The GitHub repository KinshukP/marine-debris-classifier contains a labelled image folder "SOUVIK" with 2 categories: no plastic, plastic. Examples follow, each with its label.

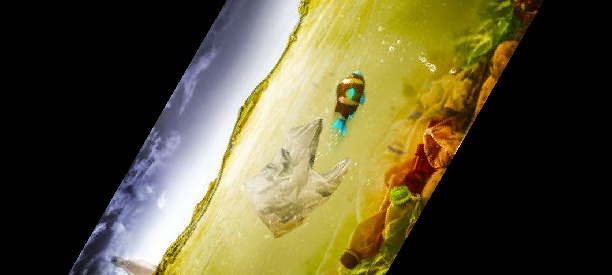
Label: plastic

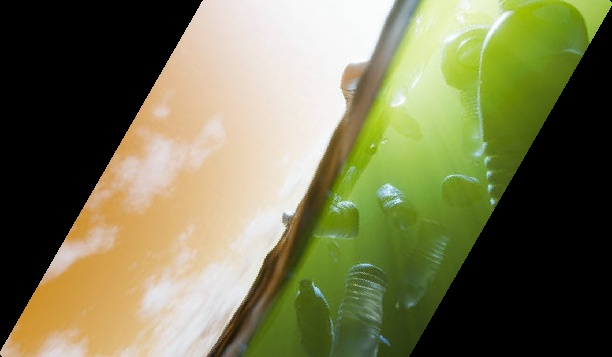
Label: plastic

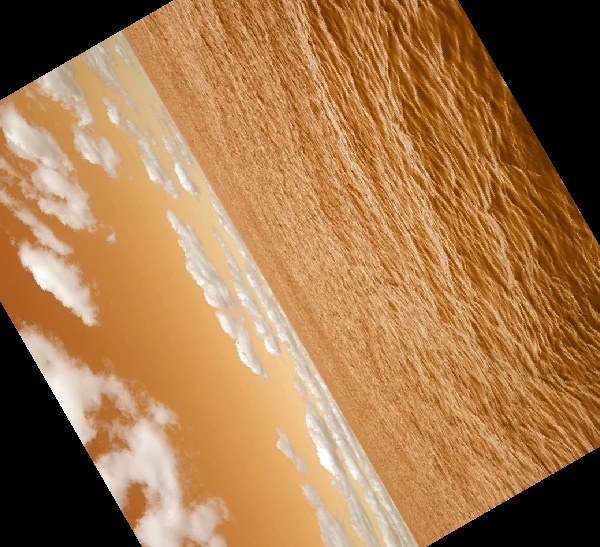
Label: no plastic

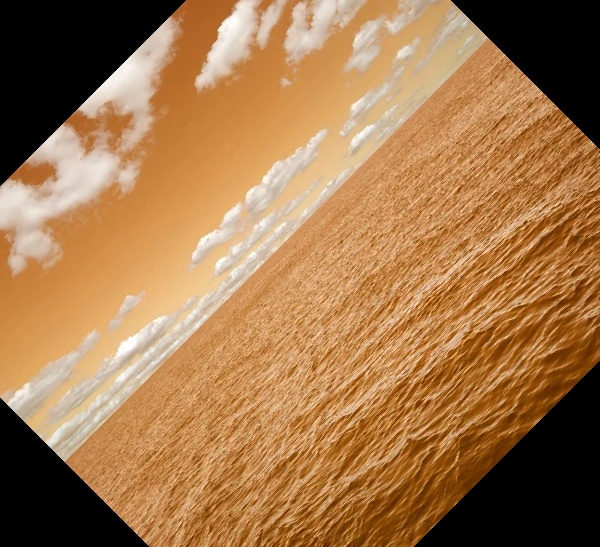
Label: no plastic

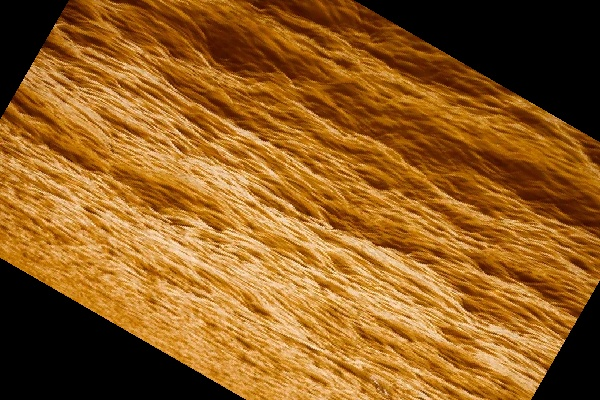
Label: no plastic

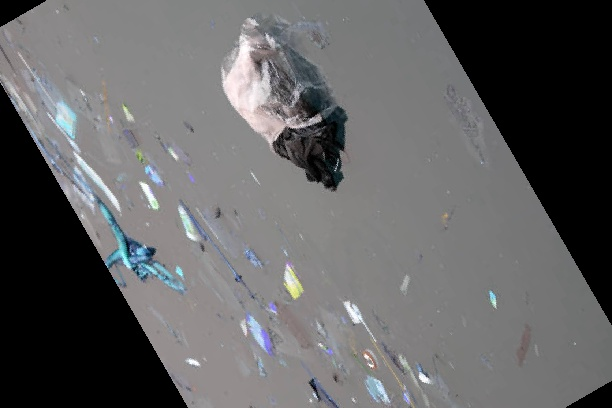
Label: plastic
